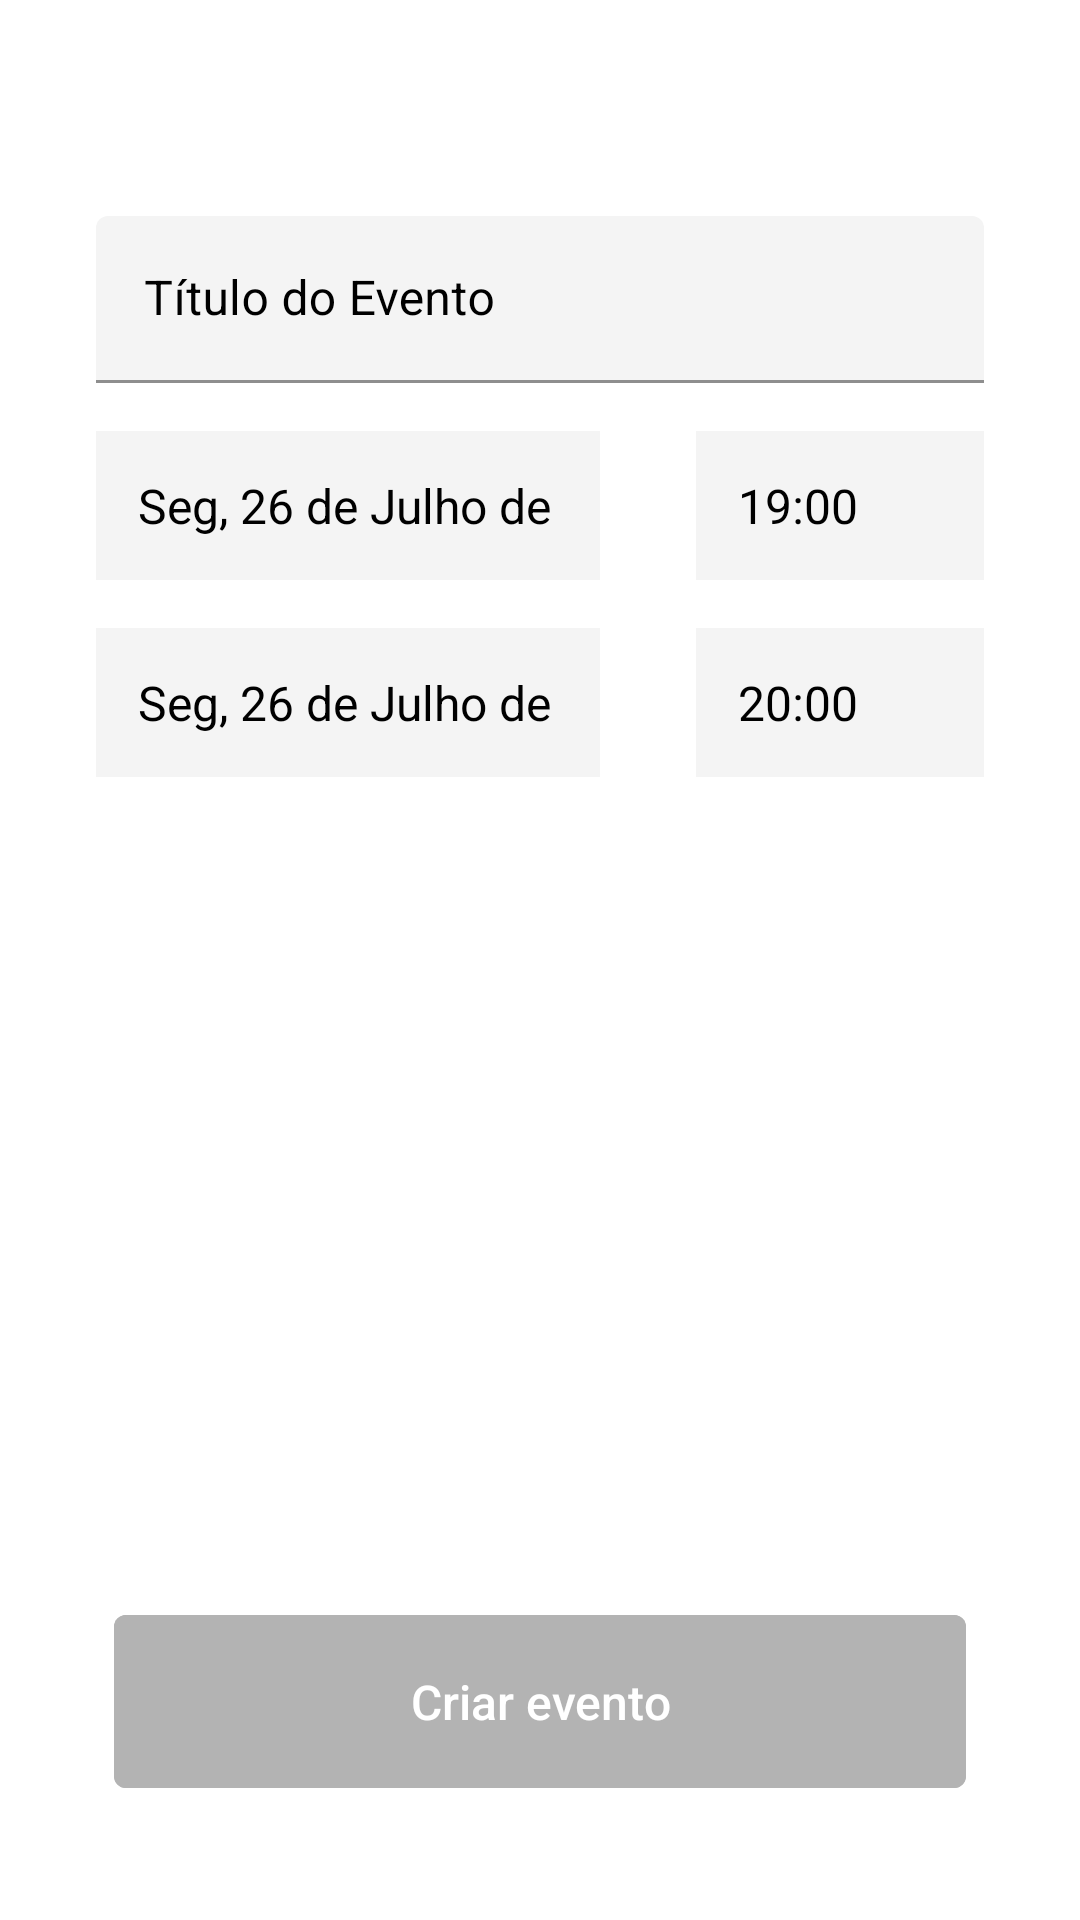

The Android layout XML behind this screen, and the referenced resources:
<!-- AndroidManifest.xml: application theme Theme.Genda -->
<!-- res/layout/fragment_create_event.xml -->
<?xml version="1.0" encoding="utf-8"?>
<androidx.constraintlayout.widget.ConstraintLayout xmlns:android="http://schemas.android.com/apk/res/android"
    xmlns:app="http://schemas.android.com/apk/res-auto"
    xmlns:tools="http://schemas.android.com/tools"
    android:layout_width="match_parent"
    android:layout_height="match_parent"
    android:background="@color/white">

    <com.google.android.material.textfield.TextInputLayout
        android:id="@+id/textInputLayout_event_title"
        style="@style/Widget.MaterialComponents.TextInputLayout.FilledBox"
        android:layout_width="0dp"
        android:layout_height="wrap_content"
        android:layout_marginStart="32dp"
        android:layout_marginTop="72dp"
        android:layout_marginEnd="32dp"
        android:hint="Título do Evento"
        android:textColorHint="@color/black"
        app:boxBackgroundColor="@color/grey_f4"
        app:hintTextColor="@color/black"
        app:layout_constraintEnd_toEndOf="parent"
        app:layout_constraintStart_toStartOf="parent"
        app:layout_constraintTop_toTopOf="parent">

        <com.google.android.material.textfield.TextInputEditText
            android:id="@+id/textInputEditText_event_title"
            android:layout_width="match_parent"
            android:layout_height="wrap_content"
            android:lines="1"
            android:textColor="@color/black"
            android:textSize="16sp" />

    </com.google.android.material.textfield.TextInputLayout>

    <TextView
        android:id="@+id/textView_event_initial_date"
        android:layout_width="0dp"
        android:layout_height="wrap_content"
        android:layout_marginTop="16dp"
        android:background="@color/grey_f4"
        android:lines="1"
        android:padding="14sp"
        android:text="Seg, 26 de Julho de 2021"
        android:textColor="@color/black"
        android:textSize="16sp"
        app:layout_constraintEnd_toStartOf="@id/textView_event_initial_time"
        app:layout_constraintStart_toStartOf="@id/textInputLayout_event_title"
        app:layout_constraintTop_toBottomOf="@id/textInputLayout_event_title" />

    <TextView
        android:id="@+id/textView_event_initial_time"
        android:layout_width="96dp"
        android:layout_height="wrap_content"
        android:layout_marginStart="32dp"
        android:layout_marginLeft="32dp"
        android:background="@color/grey_f4"
        android:lines="1"
        android:padding="14sp"
        android:text="19:00"
        android:textColor="@color/black"
        android:textSize="16sp"
        app:layout_constraintBottom_toBottomOf="@id/textView_event_initial_date"
        app:layout_constraintEnd_toEndOf="@id/textInputLayout_event_title"
        app:layout_constraintStart_toEndOf="@id/textView_event_initial_date"
        app:layout_constraintTop_toTopOf="@id/textView_event_initial_date"
        tools:text="19:00" />

    <TextView
        android:id="@+id/textView_event_final_date"
        android:layout_width="0dp"
        android:layout_height="wrap_content"
        android:layout_marginTop="16dp"
        android:background="@color/grey_f4"
        android:lines="1"
        android:padding="14sp"
        android:text="Seg, 26 de Julho de 2021"
        android:textColor="@color/black"
        android:textSize="16sp"
        app:layout_constraintEnd_toStartOf="@id/textView_event_final_time"
        app:layout_constraintStart_toStartOf="@id/textView_event_initial_date"
        app:layout_constraintTop_toBottomOf="@id/textView_event_initial_date" />


    <TextView
        android:id="@+id/textView_event_final_time"
        android:layout_width="96dp"
        android:layout_height="wrap_content"
        android:layout_marginStart="32dp"
        android:layout_marginLeft="32dp"
        android:background="@color/grey_f4"
        android:lines="1"
        android:padding="14sp"
        android:text="20:00"
        android:textColor="@color/black"
        android:textSize="16sp"
        app:layout_constraintBottom_toBottomOf="@id/textView_event_final_date"
        app:layout_constraintEnd_toEndOf="@id/textView_event_initial_time"
        app:layout_constraintStart_toEndOf="@id/textView_event_final_date"
        app:layout_constraintTop_toTopOf="@id/textView_event_final_date"
        tools:text="20:00" />


    <com.google.android.material.button.MaterialButton
        android:id="@+id/materialButton_create_event"
        style="@style/Widget.MaterialComponents.Button.TextButton"
        android:layout_width="0dp"
        android:layout_height="wrap_content"
        android:layout_margin="38dp"
        android:backgroundTint="@color/grey_b3"
        android:letterSpacing="0"
        android:padding="18dp"
        android:text="Criar evento"
        android:textAllCaps="false"
        android:textColor="@color/white"
        android:textSize="16sp"
        app:layout_constraintBottom_toBottomOf="parent"
        app:layout_constraintEnd_toEndOf="parent"
        app:layout_constraintStart_toStartOf="parent"
        app:layout_constraintVertical_bias="1" />


</androidx.constraintlayout.widget.ConstraintLayout>
<!-- resources referenced by this layout -->
<resources>
  <color name="black">#FF000000</color>
  <color name="grey_b3">#B3B3B3</color>
  <color name="grey_f4">#F4F4F4</color>
  <color name="white">#FFFFFFFF</color>
  <style name="Theme.Genda" parent="Theme.MaterialComponents.DayNight.DarkActionBar">
          
          <item name="colorPrimary">@color/purple_500</item>
          <item name="colorPrimaryVariant">@color/purple_700</item>
          <item name="colorOnPrimary">@color/white</item>
          
          <item name="colorSecondary">@color/teal_200</item>
          <item name="colorSecondaryVariant">@color/teal_700</item>
          <item name="colorOnSecondary">@color/black</item>
          
          <item name="android:statusBarColor" tools:targetApi="l">?attr/colorPrimaryVariant</item>
          
      </style>
  <color name="purple_500">#FF6200EE</color>
  <color name="purple_700">#FF3700B3</color>
  <color name="teal_200">#FF03DAC5</color>
  <color name="teal_700">#FF018786</color>
</resources>
